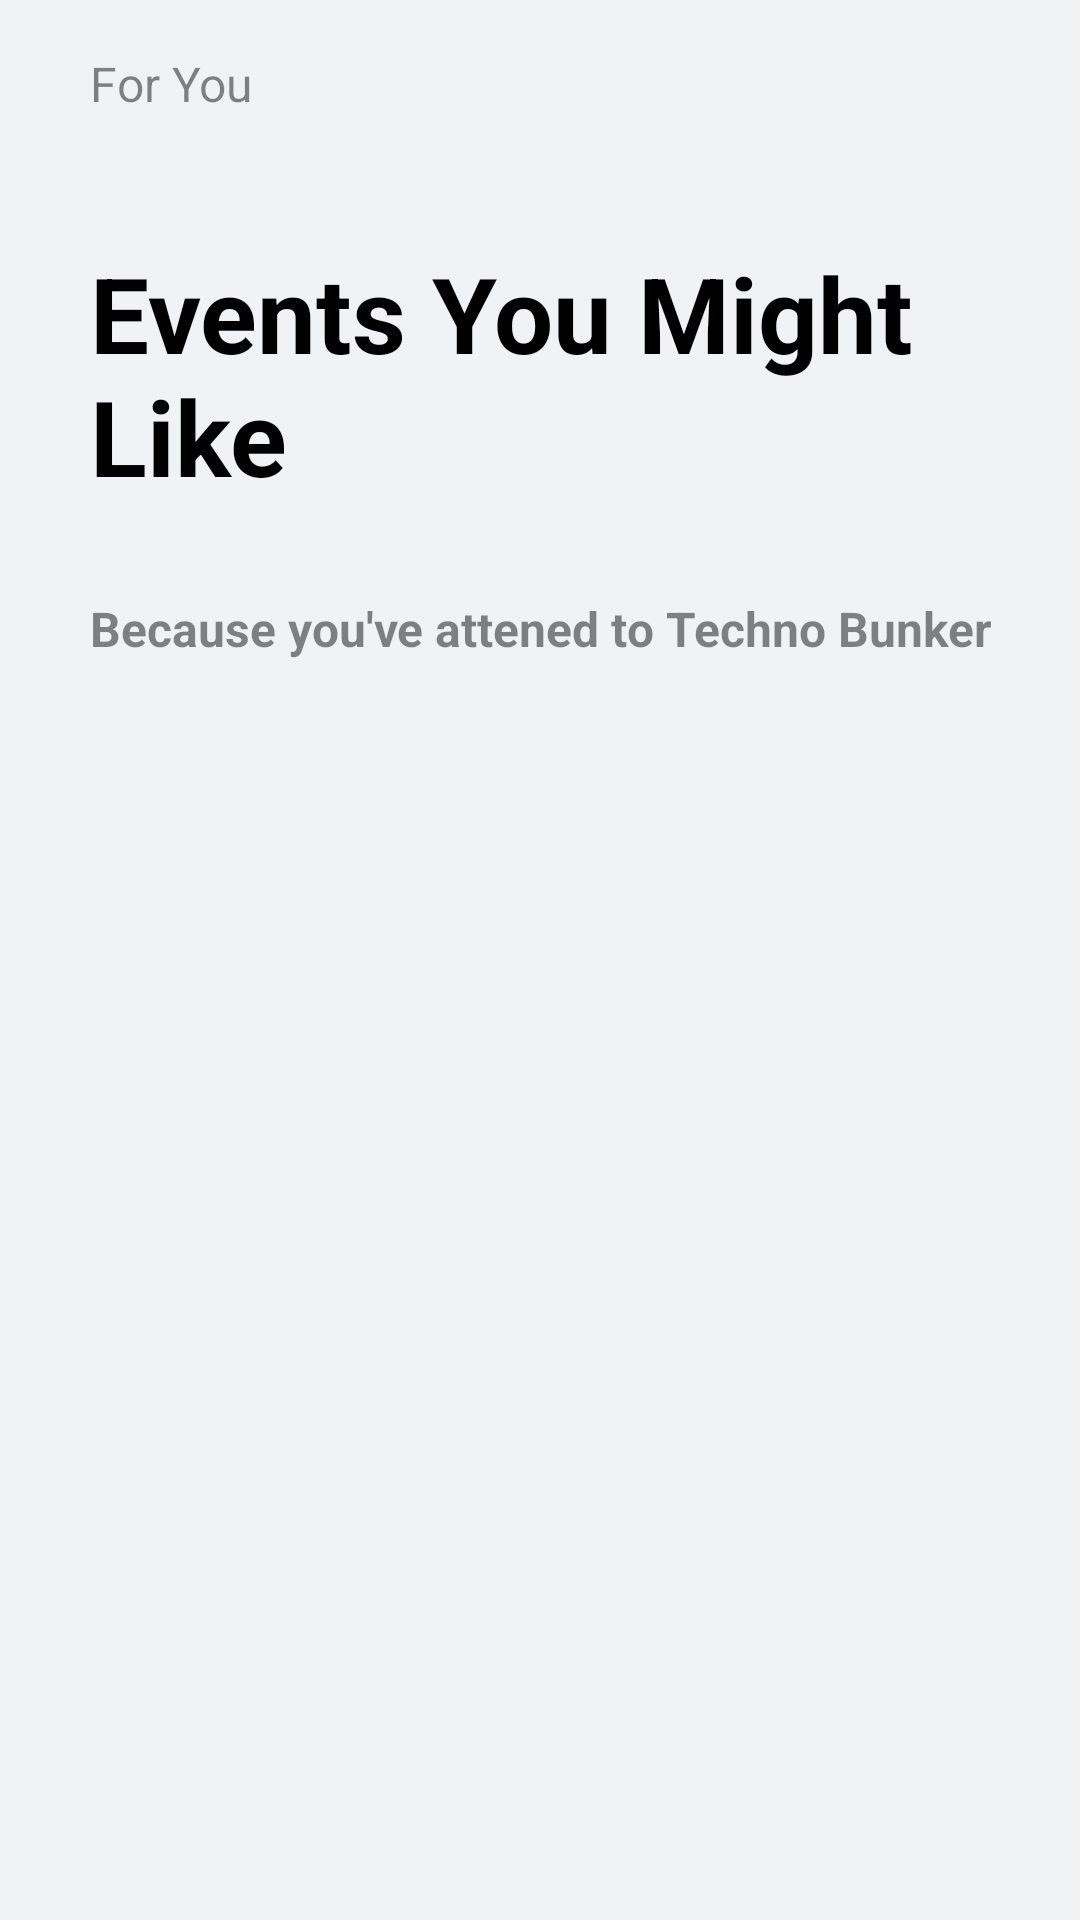

This screen was rendered from an Android layout file. Write that file and the resources it references.
<!-- AndroidManifest.xml: application theme Theme.TeckTileProject -->
<!-- res/layout/fragment_for_you.xml -->
<?xml version="1.0" encoding="utf-8"?>
<LinearLayout xmlns:android="http://schemas.android.com/apk/res/android"
    xmlns:tools="http://schemas.android.com/tools"
    android:layout_width="match_parent"
    android:layout_height="match_parent"
    tools:context=".fragments.mainfragments.ForYou"
    android:orientation="vertical"
    android:background="@color/background"
    >

    <Toolbar
        android:layout_width="match_parent"
        android:layout_height="wrap_content">
        <TextView
            android:layout_width="match_parent"
            android:layout_height="wrap_content"
            android:text="For You"
            android:textSize="@dimen/logInTextSize"
            android:layout_marginLeft="30dp"
            android:textColor="@color/textColor">
        </TextView>
    </Toolbar>

    <TextView
        android:layout_width="wrap_content"
        android:layout_height="wrap_content"
        android:text="Events You Might Like"
        android:textColor="@color/black"
        android:textStyle="bold"
        android:textSize="35sp"
        android:layout_marginLeft="30dp"
        android:layout_marginTop="25dp"
        >
    </TextView>
    <TextView
        android:layout_width="wrap_content"
        android:layout_height="wrap_content"
        android:textSize="@dimen/logInTextSize"
        android:textStyle="bold"
        android:text="Because you've attened to Techno Bunker"
        android:textColor="@color/textColor"
        android:layout_marginTop="30dp"
        android:layout_marginLeft="30dp"
        >
    </TextView>

    <androidx.recyclerview.widget.RecyclerView
        android:id="@+id/recyclerView"
        android:layout_width="match_parent"
        android:layout_height="380dp"
        android:layout_marginLeft="20dp"
        android:layout_marginTop="25dp"
        android:layout_marginRight="20dp"

        android:orientation="horizontal"></androidx.recyclerview.widget.RecyclerView>

    <TextView
        android:layout_width="wrap_content"
        android:layout_height="wrap_content"
        android:text="Your friends are interested in"
        android:layout_marginLeft="30dp"
        android:layout_marginTop="25dp"
        android:textStyle="bold"
        android:textSize="@dimen/logInTextSize"
        android:textColor="@color/textColor"
        ></TextView>
</LinearLayout>
<!-- resources referenced by this layout -->
<resources>
  <color name="background">#F0F2F4</color>
  <color name="black">#FF000000</color>
  <color name="textColor">#79000000</color>
  <dimen name="logInTextSize">16sp</dimen>
  <style name="Theme.TeckTileProject" parent="Theme.MaterialComponents.DayNight.NoActionBar">
          
          <item name="colorPrimary">@color/textColor</item>
          <item name="colorPrimaryVariant">@color/textColor</item>
          <item name="colorOnPrimary">@color/white</item>
          
          <item name="colorSecondary">@color/teal_200</item>
          <item name="colorSecondaryVariant">@color/teal_700</item>
          <item name="colorOnSecondary">@color/black</item>
          
          <item name="android:statusBarColor" tools:targetApi="l">@color/background</item>
          
      </style>
  <color name="white">#FFFFFFFF</color>
  <color name="teal_200">#FF03DAC5</color>
  <color name="teal_700">#FF018786</color>
</resources>
